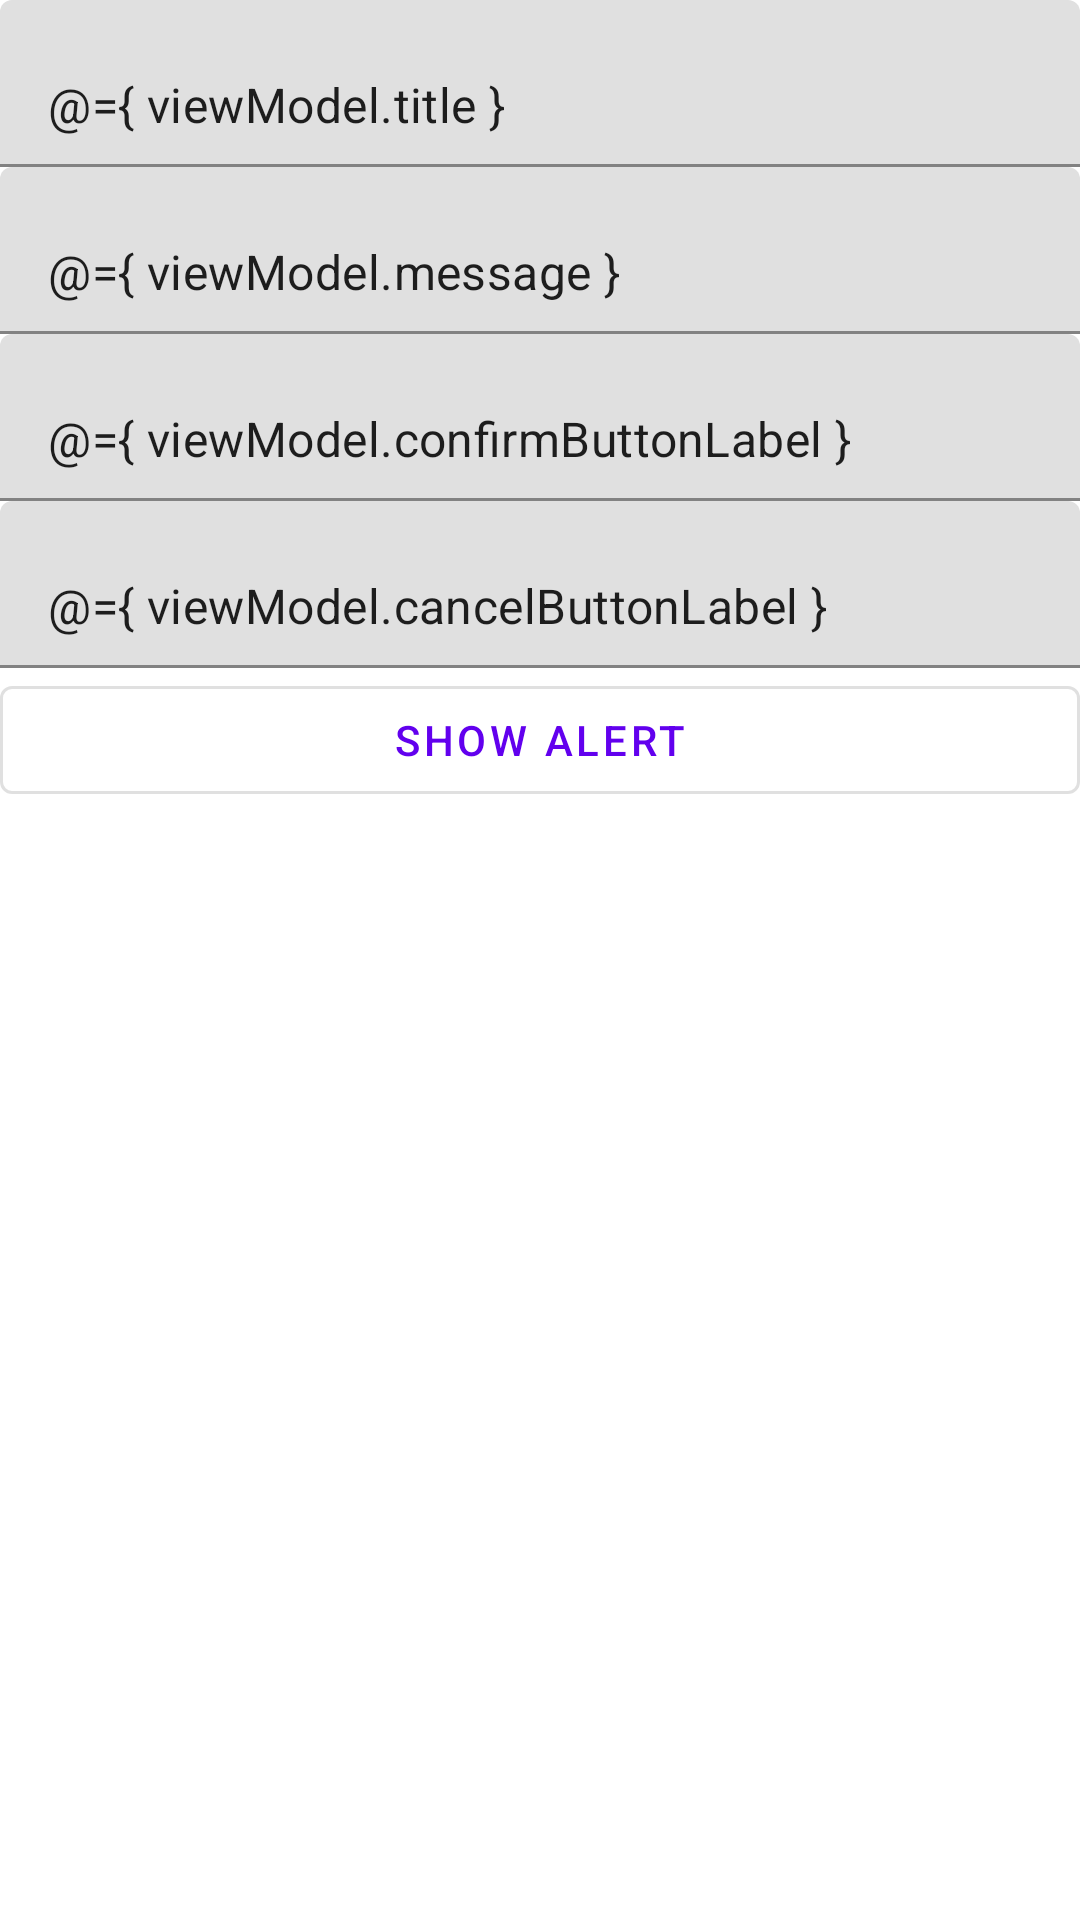

Layout XML and referenced resources for this Android screen:
<!-- AndroidManifest.xml: application theme Theme.BottomAlert -->
<!-- res/layout/content_main.xml -->
<?xml version="1.0" encoding="utf-8"?>
<layout xmlns:android="http://schemas.android.com/apk/res/android"
    xmlns:app="http://schemas.android.com/apk/res-auto"
    app:layout_behavior="@string/appbar_scrolling_view_behavior">

    <data>
        <variable
            name="viewModel"
            type="com.bottomalert.presentation.main.MainViewModel" />
    </data>

    <androidx.constraintlayout.widget.ConstraintLayout
        android:layout_width="match_parent"
        android:layout_height="match_parent">

        <com.google.android.material.textfield.TextInputLayout
            android:id="@+id/til_alert_title"
            android:layout_width="match_parent"
            android:layout_height="wrap_content"
            app:layout_constraintTop_toTopOf="parent"
            app:layout_constraintEnd_toEndOf="parent"
            app:layout_constraintRight_toRightOf="parent">

            <com.google.android.material.textfield.TextInputEditText
                android:layout_width="match_parent"
                android:layout_height="wrap_content"
                android:text="@={ viewModel.title }"
                />

        </com.google.android.material.textfield.TextInputLayout>

        <com.google.android.material.textfield.TextInputLayout
            android:id="@+id/til_alert_message"
            android:layout_width="match_parent"
            android:layout_height="wrap_content"
            app:layout_constraintTop_toBottomOf="@id/til_alert_title"
            app:layout_constraintEnd_toEndOf="parent"
            app:layout_constraintRight_toRightOf="parent">

            <com.google.android.material.textfield.TextInputEditText
                android:layout_width="match_parent"
                android:layout_height="wrap_content"
                android:text="@={ viewModel.message }"
                />

        </com.google.android.material.textfield.TextInputLayout>

        <com.google.android.material.textfield.TextInputLayout
            android:id="@+id/til_alert_confirm_label"
            android:layout_width="match_parent"
            android:layout_height="wrap_content"
            app:layout_constraintTop_toBottomOf="@id/til_alert_message"
            app:layout_constraintEnd_toEndOf="parent"
            app:layout_constraintRight_toRightOf="parent">

            <com.google.android.material.textfield.TextInputEditText
                android:layout_width="match_parent"
                android:layout_height="wrap_content"
                android:text="@={ viewModel.confirmButtonLabel }"
                />

        </com.google.android.material.textfield.TextInputLayout>

        <com.google.android.material.textfield.TextInputLayout
            android:id="@+id/til_alert_cancel_label"
            android:layout_width="match_parent"
            android:layout_height="wrap_content"
            app:layout_constraintTop_toBottomOf="@id/til_alert_confirm_label"
            app:layout_constraintEnd_toEndOf="parent"
            app:layout_constraintRight_toRightOf="parent">

            <com.google.android.material.textfield.TextInputEditText
                android:layout_width="match_parent"
                android:layout_height="wrap_content"
                android:text="@={ viewModel.cancelButtonLabel }"
                />

        </com.google.android.material.textfield.TextInputLayout>

        <com.google.android.material.button.MaterialButton
            style="@style/Widget.MaterialComponents.Button.OutlinedButton"
            android:id="@+id/btn_show_alert"
            android:layout_width="match_parent"
            android:layout_height="wrap_content"
            android:text="@string/show_alert_label"
            android:onClick="@{ () -> viewModel.showAlertClickEvent() }"
            app:layout_constraintTop_toBottomOf="@id/til_alert_cancel_label"
            app:layout_constraintEnd_toEndOf="parent"
            app:layout_constraintRight_toRightOf="parent"
            />

    </androidx.constraintlayout.widget.ConstraintLayout>

</layout>
<!-- resources referenced by this layout -->
<resources>
  <string name="show_alert_label">Show Alert</string>
  <style name="Theme.BottomAlert" parent="Theme.MaterialComponents.DayNight.DarkActionBar">
          
          <item name="colorPrimary">@color/purple_500</item>
          <item name="colorPrimaryVariant">@color/purple_700</item>
          <item name="colorOnPrimary">@color/white</item>
          
          <item name="colorSecondary">@color/teal_200</item>
          <item name="colorSecondaryVariant">@color/teal_700</item>
          <item name="colorOnSecondary">@color/black</item>
          
          <item name="android:statusBarColor" tools:targetApi="l">?attr/colorPrimaryVariant</item>
          
      </style>
  <!-- not gathered from this repository: default colours our renderer supplied (Android Studio template values) -->
  <color name="purple_500">#FF6200EE</color>
  <color name="purple_700">#FF3700B3</color>
  <color name="teal_200">#FF03DAC5</color>
  <color name="teal_700">#FF018786</color>
  <color name="black">#FF000000</color>
  <color name="white">#FFFFFFFF</color>
</resources>
